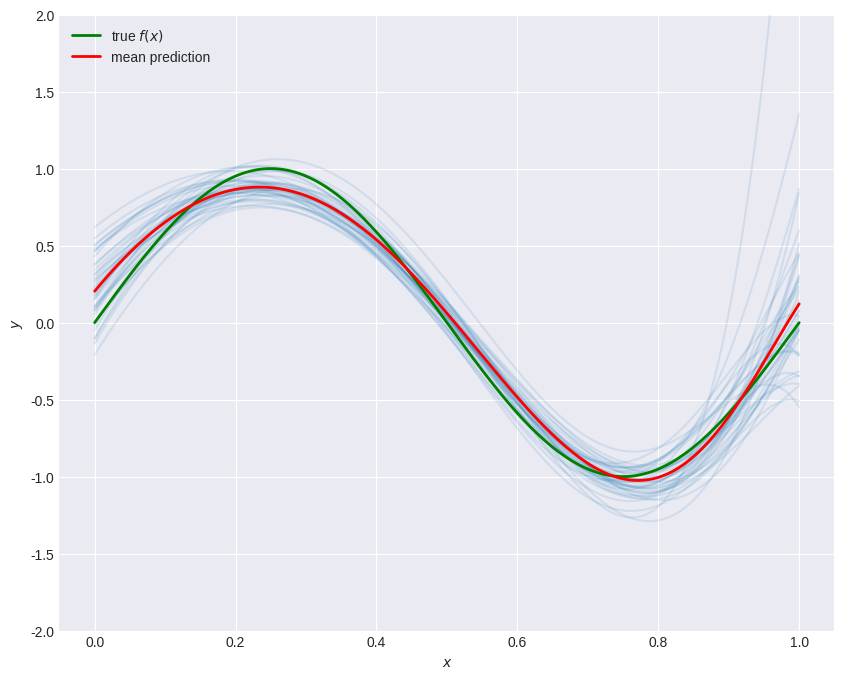
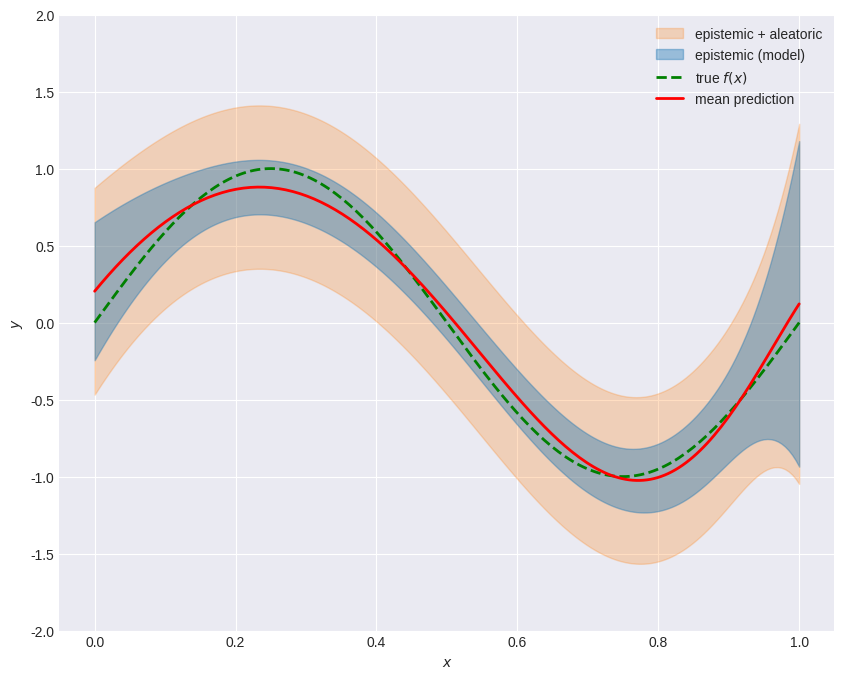
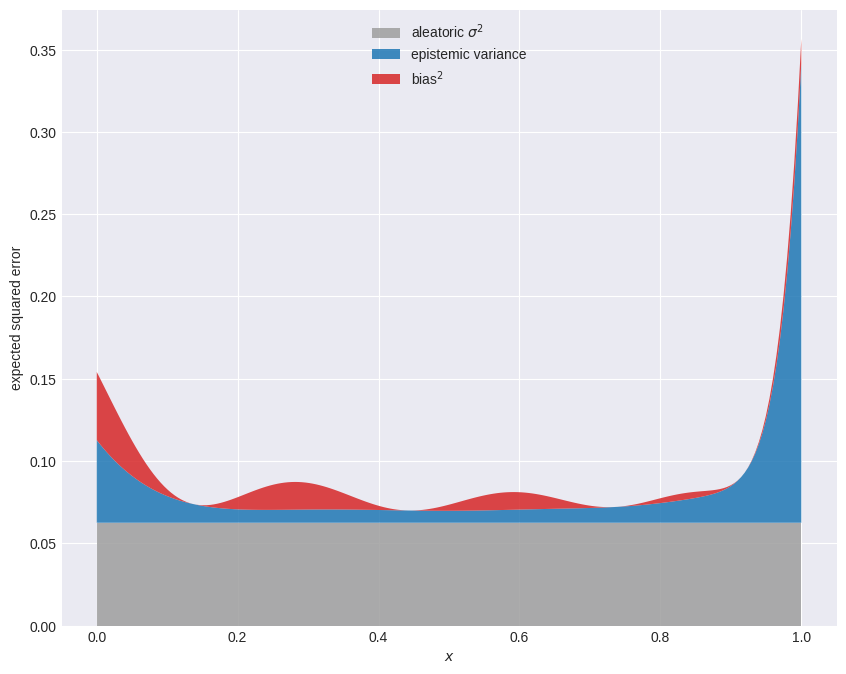
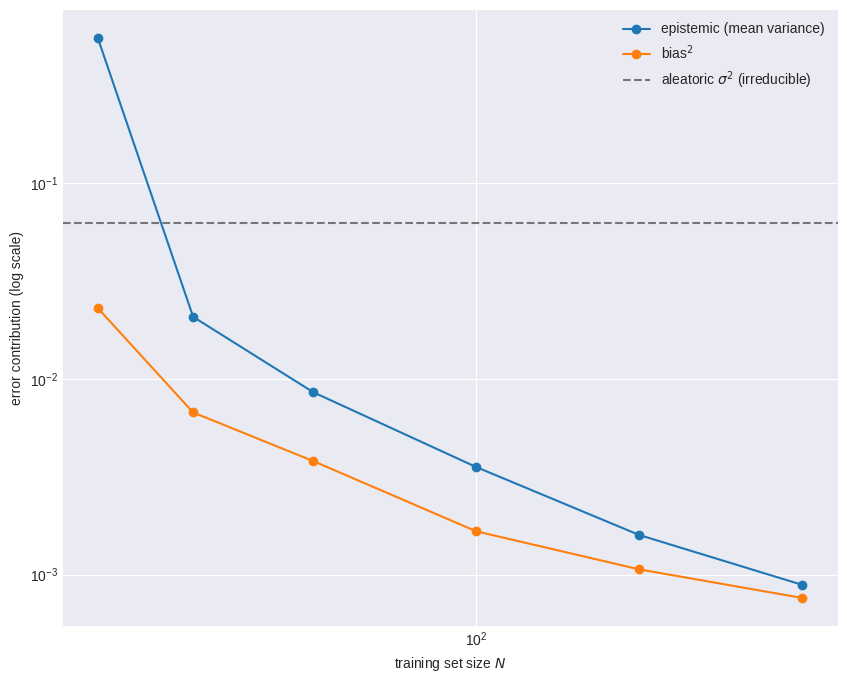

The script that saved these images, in order:
import numpy as np
import matplotlib.pyplot as plt
plt.style.use("seaborn-v0_8-darkgrid")
rng = np.random.default_rng(0)

def f(x):
    return np.sin(2 * np.pi * x)

SIGMA = 0.25  # aleatoric noise standard deviation

def make_data(n):
    x = rng.uniform(0, 1, n)
    return x, f(x) + rng.normal(0, SIGMA, n)

# the regularized ridge model: degree-9 polynomial, standardized features, small lambda
def fit_ridge(x, y, M=9, lam=0.02):
    P = np.vander(x, M + 1, increasing=True)[:, 1:]
    mu, sd = P.mean(0), P.std(0) + 1e-12
    Z = (P - mu) / sd
    theta = np.linalg.solve(Z.T @ Z + lam * np.eye(M), Z.T @ (y - y.mean()))
    return lambda xq: ((np.vander(xq, M + 1, increasing=True)[:, 1:] - mu) / sd) @ theta + y.mean()

x_grid = np.linspace(0, 1, 200)
T, N = 500, 30  # 500 training sets of 30 points each

preds = np.array([fit_ridge(*make_data(N))(x_grid) for _ in range(T)])
mean_pred = preds.mean(axis=0)

plt.figure(figsize=[10, 8])
for p in preds[:40]:
    plt.plot(x_grid, p, color="C0", alpha=0.12)
plt.plot(x_grid, f(x_grid), "-g", lw=2, label="true $f(x)$")
plt.plot(x_grid, mean_pred, "-r", lw=2, label="mean prediction")
plt.ylim(-2, 2)
plt.xlabel("$x$"); plt.ylabel("$y$"); plt.legend()
plt.show()

epistemic_std = preds.std(axis=0)                  # model spread across training sets
total_std = np.sqrt(epistemic_std**2 + SIGMA**2)   # add the aleatoric noise

plt.figure(figsize=[10, 8])
plt.fill_between(x_grid, mean_pred - 2*total_std, mean_pred + 2*total_std,
                 color="C1", alpha=0.25, label="epistemic + aleatoric")
plt.fill_between(x_grid, mean_pred - 2*epistemic_std, mean_pred + 2*epistemic_std,
                 color="C0", alpha=0.40, label="epistemic (model)")
plt.plot(x_grid, f(x_grid), "--g", lw=2, label="true $f(x)$")
plt.plot(x_grid, mean_pred, "-r", lw=2, label="mean prediction")
plt.ylim(-2, 2)
plt.xlabel("$x$"); plt.ylabel("$y$"); plt.legend()
plt.show()

bias2 = (mean_pred - f(x_grid))**2
epistemic_var = epistemic_std**2
aleatoric_var = np.full_like(x_grid, SIGMA**2)

plt.figure(figsize=[10, 8])
plt.stackplot(x_grid, aleatoric_var, epistemic_var, bias2,
              labels=["aleatoric $\\sigma^2$", "epistemic variance", "bias$^2$"],
              colors=["#9e9e9e", "C0", "C3"], alpha=0.85)
plt.xlabel("$x$"); plt.ylabel("expected squared error")
plt.legend(loc="upper center")
plt.show()

Ns = [20, 30, 50, 100, 200, 400]
mean_epistemic, mean_bias2 = [], []
for n in Ns:
    P = np.array([fit_ridge(*make_data(n))(x_grid) for _ in range(300)])
    mean_epistemic.append(P.var(axis=0).mean())
    mean_bias2.append(((P.mean(axis=0) - f(x_grid))**2).mean())

plt.figure(figsize=[10, 8])
plt.plot(Ns, mean_epistemic, "-o", label="epistemic (mean variance)")
plt.plot(Ns, mean_bias2, "-o", label="bias$^2$")
plt.axhline(SIGMA**2, color="#757575", ls="--", label="aleatoric $\\sigma^2$ (irreducible)")
plt.xscale("log"); plt.yscale("log")
plt.xlabel("training set size $N$"); plt.ylabel("error contribution (log scale)")
plt.legend()
plt.show()
